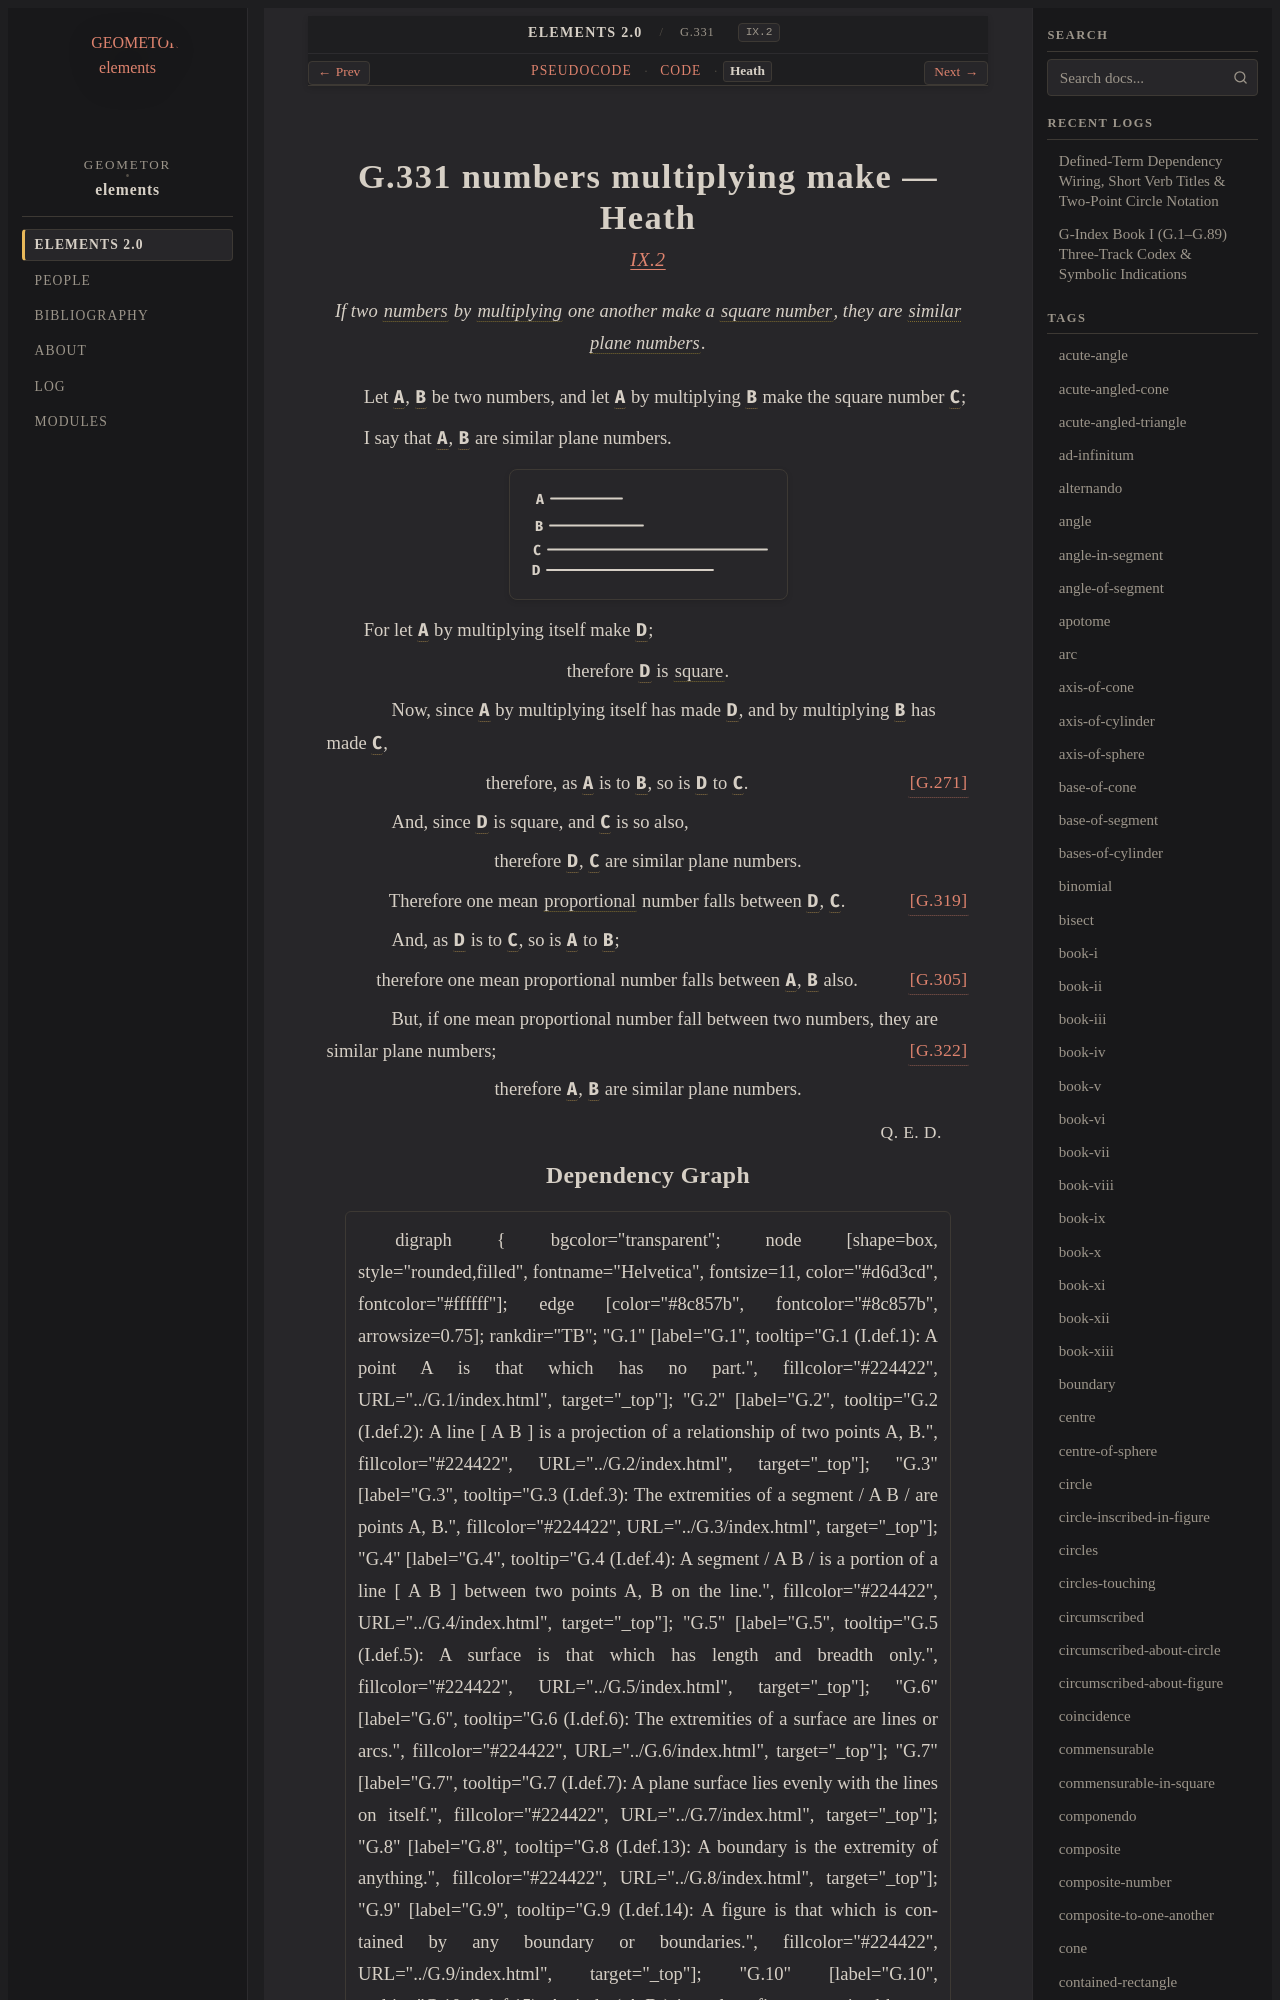

repository: geometor/elements · page: elements2/G.331/heath.html · generator: sphinx

:canonical_id: G.331
:original_id: IX.2
:title: G.331 numbers multiplying make
:volume: II
:book: IX
:type: prop

G.331 numbers multiplying make — Heath
======================================

.. rubric:: `IX.2 <https://geometor.github.io/euclid/heath/volume_II/book_ix/propositions/02/>`_

.. enunciation::

   If two :term:`numbers <G.248>` by :term:`multiplying <G.269>` one another make a :term:`square number <G.308>`, they are :term:`similar plane numbers <G.318>`.

Let :g:`A <g1:A>`, :g:`B <g1:B>` be two numbers, and let :g:`A <g1:A>` by multiplying :g:`B <g1:B>` make the square number :g:`C <g1:C>`;

I say that :g:`A <g1:A>`, :g:`B <g1:B>` are similar plane numbers.

.. picture:: g1.svg
   :alt: Proposition 2 Diagram

For let :g:`A <g1:A>` by multiplying itself make :g:`D <g1:D>`;

.. assertion::

   therefore :g:`D <g1:D>` is :term:`square <G.63>`.

.. subclause::

   Now, since :g:`A <g1:A>` by multiplying itself has made :g:`D <g1:D>`, and by multiplying :g:`B <g1:B>` has made :g:`C <g1:C>`,

.. assertion:: [G.271] <G.271>

   therefore, as :g:`A <g1:A>` is to :g:`B <g1:B>`, so is :g:`D <g1:D>` to :g:`C <g1:C>`.

.. subclause::

   And, since :g:`D <g1:D>` is square, and :g:`C <g1:C>` is so also,

.. assertion::

   therefore :g:`D <g1:D>`, :g:`C <g1:C>` are similar plane numbers.

.. assertion::

   Therefore one mean :term:`proportional <G.180>` number falls between :g:`D <g1:D>`, :g:`C <g1:C>`. :just:`[G.319] <G.319>`

.. subclause::

   And, as :g:`D <g1:D>` is to :g:`C <g1:C>`, so is :g:`A <g1:A>` to :g:`B <g1:B>`;

.. assertion::

   therefore one mean proportional number falls between :g:`A <g1:A>`, :g:`B <g1:B>` also. :just:`[G.305] <G.305>`

.. subclause::

   But, if one mean proportional number fall between two numbers, they are similar plane numbers; :just:`[G.322] <G.322>`

.. assertion::

   therefore :g:`A <g1:A>`, :g:`B <g1:B>` are similar plane numbers.

.. qed::

   :just:`Q. E. D.`
